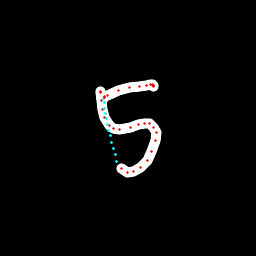

Data behind this chart, as committed beside it:
x, y, hover, eod
100.2, 91.24, 0.0, 0.0
100.4, 91.52, 0.0, 0.0
100.6, 92.91, 0.0, 0.0
101.2, 100.9, 0.0, 0.0
102.4, 109.4, 0.0, 0.0
104.9, 117.9, 0.0, 0.0
109.4, 125.5, 0.0, 0.0
113.4, 128.6, 0.0, 0.0
119.6, 129.5, 0.0, 0.0
130.5, 127.3, 0.0, 0.0
138.3, 124.7, 0.0, 0.0
144.3, 123.5, 0.0, 0.0
149.2, 123.8, 0.0, 0.0
153.2, 127.1, 0.0, 0.0
156.1, 132.4, 0.0, 0.0
155.5, 141, 0.0, 0.0
151.9, 151.4, 0.0, 0.0
147, 160.6, 0.0, 0.0
140.5, 167.6, 0.0, 0.0
133.7, 171.8, 0.0, 0.0
128, 172.1, 0.0, 0.0
121.9, 168.8, 0.0, 0.0
116.7, 161.1, 1.0, 0.0
115, 154.7, 1.0, 0.0
113.4, 148.3, 1.0, 0.0
111.9, 142.1, 1.0, 0.0
110.3, 135.9, 1.0, 0.0
108.9, 130, 1.0, 0.0
107.6, 124.4, 1.0, 0.0
106.5, 118.8, 1.0, 0.0
105.5, 113.4, 1.0, 0.0
104.8, 108, 1.0, 0.0
104.1, 102.8, 1.0, 0.0
103.6, 98.08, 1.0, 0.0
104.2, 97.55, 0.0, 0.0
105, 96.95, 0.0, 0.0
107.8, 95.04, 0.0, 0.0
118.8, 90.61, 0.0, 0.0
129.4, 87.84, 0.0, 0.0
139.2, 86.35, 0.0, 0.0
146.5, 85.04, 0.0, 0.0
150.1, 84.54, 0.0, 0.0
152.5, 84.79, 0.0, 0.0
152.9, 85.18, 0.0, 0.0
153.2, 85.52, 0.0, 0.0
153.4, 85.94, 0.0, 0.0
153.6, 86.75, 0.0, 1.0
